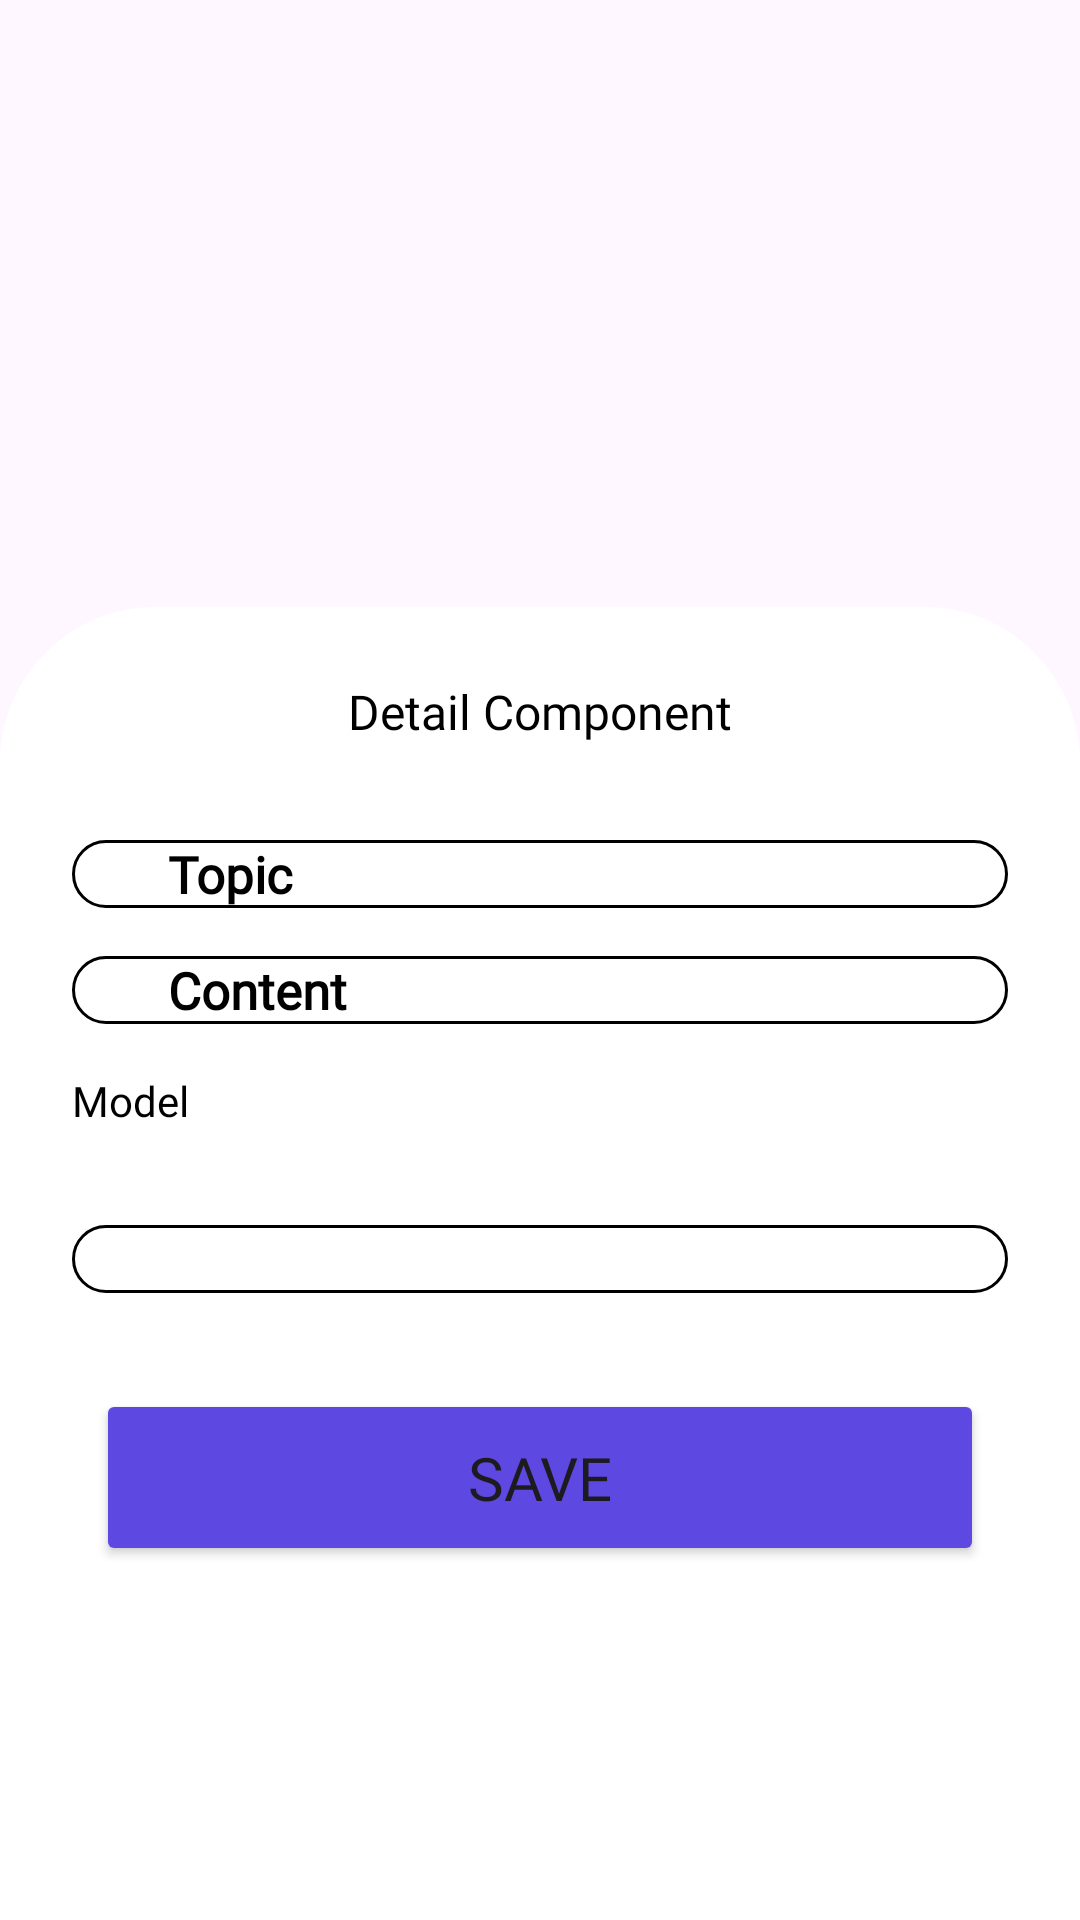

Android layout source for this screen:
<!-- AndroidManifest.xml: application theme Theme.Marati -->
<!-- res/layout/detail_bottom_sheet.xml -->
<?xml version="1.0" encoding="utf-8"?>
<androidx.coordinatorlayout.widget.CoordinatorLayout
    xmlns:android="http://schemas.android.com/apk/res/android"
    xmlns:app="http://schemas.android.com/apk/res-auto"
    android:layout_height="match_parent"
    android:layout_width="match_parent"
    xmlns:tools="http://schemas.android.com/tools">

    <FrameLayout
        android:id="@+id/sheet"
        android:layout_width="match_parent"
        android:layout_height="450dp"
        android:background="@drawable/bg_bottom_sheet"
        app:layout_behavior="com.google.android.material.bottomsheet.BottomSheetBehavior"
        >

        <ImageView
            android:layout_width="70dp"
            android:scaleType="centerCrop"
            android:layout_gravity="center|top"
            android:layout_height="wrap_content"
            android:src="@drawable/baseline_remove_24"
            />

            <androidx.constraintlayout.widget.ConstraintLayout
                android:layout_width="match_parent"
                android:layout_height="wrap_content"
                android:background="@drawable/bg_bottom_sheet"
                >

                <TextView
                    android:id="@+id/textView6"
                    android:layout_width="wrap_content"
                    android:layout_height="wrap_content"
                    android:layout_marginTop="24dp"
                    android:fontFamily="@font/poppins_bold"
                    android:text="@string/detail_component"
                    android:textColor="@color/black"
                    android:textSize="16sp"
                    app:layout_constraintEnd_toEndOf="parent"
                    app:layout_constraintStart_toStartOf="parent"
                    app:layout_constraintTop_toTopOf="parent" />

                <LinearLayout
                    android:layout_width="match_parent"
                    android:layout_height="wrap_content"
                    android:orientation="vertical"
                    app:layout_constraintStart_toStartOf="parent"
                    app:layout_constraintTop_toBottomOf="@+id/textView6">

                    <EditText
                        android:id="@+id/name"
                        android:layout_width="match_parent"
                        android:layout_height="wrap_content"
                        android:layout_marginStart="24dp"
                        android:layout_marginTop="32dp"
                        android:layout_marginEnd="24dp"
                        android:background="@drawable/background_inp"
                        android:fontFamily="@font/poppins_reg"
                        android:hint="Topic"
                        android:maxLines="1"
                        android:paddingStart="32dp"
                        android:textColor="@color/black"
                        android:textColorHint="@color/black"
                        android:textSize="17sp"
                        android:textStyle="bold"
                        app:layout_constraintEnd_toEndOf="parent"
                        app:layout_constraintHorizontal_bias="0.0"
                        app:layout_constraintStart_toStartOf="parent"
                        app:layout_constraintTop_toBottomOf="@+id/textView6" />

                    <EditText
                        android:id="@+id/server"
                        android:layout_width="match_parent"
                        android:layout_height="wrap_content"
                        android:layout_marginStart="24dp"
                        android:layout_marginTop="16dp"
                        android:layout_marginEnd="24dp"
                        android:background="@drawable/background_inp"
                        android:fontFamily="@font/poppins_reg"
                        android:hint="Content"
                        android:maxLines="1"
                        android:paddingStart="32dp"
                        android:textColor="@color/black"
                        android:textColorHint="@color/black"
                        android:textSize="17sp"
                        android:textStyle="bold"
                        app:layout_constraintEnd_toEndOf="parent"
                        app:layout_constraintHorizontal_bias="0.0"
                        app:layout_constraintStart_toStartOf="parent"
                        app:layout_constraintTop_toBottomOf="@+id/name" />

                    <TextView
                        android:layout_width="wrap_content"
                        android:layout_height="wrap_content"
                        android:layout_marginStart="24dp"
                        android:layout_marginTop="16dp"
                        android:fontFamily="@font/poppins_reg"
                        android:text="@string/model"
                        android:textColor="@color/black" />

                    <Spinner
                        android:id="@+id/port"
                        android:layout_width="match_parent"
                        android:layout_height="wrap_content"
                        android:layout_marginStart="24dp"
                        android:layout_marginTop="16dp"
                        android:layout_marginEnd="24dp"
                        android:background="@drawable/background_inp"
                        android:fontFamily="@font/poppins_reg"
                        android:paddingStart="32dp"
                        android:textColor="@color/black"
                        android:textColorHint="@color/black"
                        android:textSize="17sp"
                        android:textStyle="bold"
                        app:layout_constraintEnd_toEndOf="parent"
                        app:layout_constraintHorizontal_bias="0.0"
                        app:layout_constraintStart_toStartOf="parent"
                        app:layout_constraintTop_toBottomOf="@+id/server" />


                    <EditText
                        android:id="@+id/port1"
                        android:layout_width="match_parent"
                        android:layout_height="wrap_content"
                        android:layout_marginStart="24dp"
                        android:layout_marginTop="16dp"
                        android:layout_marginEnd="24dp"
                        android:background="@drawable/background_inp"
                        android:fontFamily="@font/poppins_reg"
                        android:paddingStart="32dp"
                        android:textColor="@color/black"
                        android:textColorHint="@color/black"
                        android:textSize="17sp"
                        android:textStyle="bold"
                        app:layout_constraintEnd_toEndOf="parent"
                        app:layout_constraintHorizontal_bias="0.0"
                        app:layout_constraintStart_toStartOf="parent"
                        app:layout_constraintTop_toBottomOf="@+id/server" />


                    <EditText
                        android:id="@+id/username"
                        android:layout_width="match_parent"
                        android:layout_height="wrap_content"
                        android:layout_marginStart="24dp"
                        android:layout_marginTop="16dp"
                        android:layout_marginEnd="24dp"
                        android:background="@drawable/background_inp"
                        android:fontFamily="@font/poppins_reg"
                        android:hint="Username"
                        android:maxLines="1"
                        android:paddingStart="32dp"
                        android:textColor="@color/black"
                        android:textColorHint="@color/black"
                        android:textSize="17sp"
                        android:textStyle="bold"
                        android:visibility="gone"
                        app:layout_constraintEnd_toEndOf="parent"
                        app:layout_constraintHorizontal_bias="0.0"
                        app:layout_constraintStart_toStartOf="parent"
                        app:layout_constraintTop_toBottomOf="@+id/description" />

                    <EditText
                        android:id="@+id/password"
                        android:layout_width="match_parent"
                        android:layout_height="wrap_content"
                        android:layout_marginStart="24dp"
                        android:layout_marginTop="22dp"
                        android:layout_marginEnd="24dp"
                        android:background="@drawable/background_inp"
                        android:fontFamily="@font/poppins_reg"
                        android:hint="Password"
                        android:maxLines="1"
                        android:paddingStart="32dp"
                        android:textColor="@color/black"
                        android:textColorHint="@color/black"
                        android:textSize="17sp"
                        android:textStyle="bold"
                        android:visibility="gone"
                        app:layout_constraintEnd_toEndOf="parent"
                        app:layout_constraintHorizontal_bias="0.0"
                        app:layout_constraintStart_toStartOf="parent"
                        app:layout_constraintTop_toBottomOf="@+id/username" />


                    <Button
                        android:id="@+id/addNewProject"
                        android:layout_width="match_parent"
                        android:layout_height="wrap_content"
                        android:layout_marginStart="32dp"
                        android:layout_marginTop="32dp"
                        android:layout_marginEnd="32dp"
                        android:layout_marginBottom="24dp"
                        android:backgroundTint="@color/main"
                        android:fontFamily="@font/poppins_bold"
                        android:paddingVertical="16dp"
                        android:text="Save"
                        android:textSize="20sp"
                        app:cornerRadius="12dp"
                        app:layout_constraintBottom_toBottomOf="parent"
                        app:layout_constraintEnd_toEndOf="parent"
                        app:layout_constraintStart_toStartOf="parent"
                        app:layout_constraintTop_toBottomOf="@+id/cred_button" />
                </LinearLayout>

            </androidx.constraintlayout.widget.ConstraintLayout>
    </FrameLayout>


</androidx.coordinatorlayout.widget.CoordinatorLayout>
<!-- resources referenced by this layout -->
<resources>
  <color name="black">#FF000000</color>
  <color name="main">#5D49E2</color>
  <!-- drawable background_inp (drawable) -->
  <?xml version="1.0" encoding="utf-8"?>
  <shape xmlns:android="http://schemas.android.com/apk/res/android">
      <solid android:color="@color/white"/>
      <stroke android:width="1dp" android:color="@color/black"/>
      <corners
          android:radius="12dp"
          />
  </shape>
  <!-- drawable baseline_remove_24 (drawable) -->
  <vector android:height="24dp" android:tint="#C4C4C4"
      android:viewportHeight="24" android:viewportWidth="24"
      android:width="24dp" xmlns:android="http://schemas.android.com/apk/res/android">
      <path android:fillColor="@android:color/white" android:pathData="M19,13H5v-2h14v2z"/>
  </vector>
  <!-- drawable bg_bottom_sheet (drawable) -->
  <?xml version="1.0" encoding="utf-8"?>
  <shape xmlns:android="http://schemas.android.com/apk/res/android">
  
      <solid
          android:color="@color/white"
          />
  
      <corners
          android:topLeftRadius="52dp"
          android:topRightRadius="52dp"
          />
  
  
  </shape>
  <string name="detail_component">Detail Component</string>
  <string name="model">Model</string>
  <style name="Theme.Marati" parent="Base.Theme.Marati">
  
      </style>
  <color name="white">#FFFFFFFF</color>
  <style name="Base.Theme.Marati" parent="Theme.Material3.DayNight.NoActionBar">
          
          
          <item name="colorPrimary">#5D49E2</item>
  
  
      </style>
</resources>
